Run: headless pygame with SDL's dummy video driver; simulated clock (each Clock.tick advances the game by its frame time, no real sleeping); random seed 0; keys injected as events and as key.get_pressed() state; no mouse input.
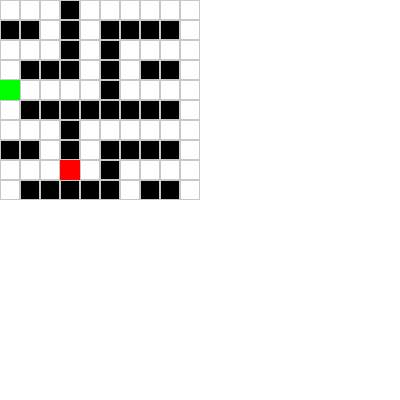
Frame 1 of 4 · flips 1–60 · no input
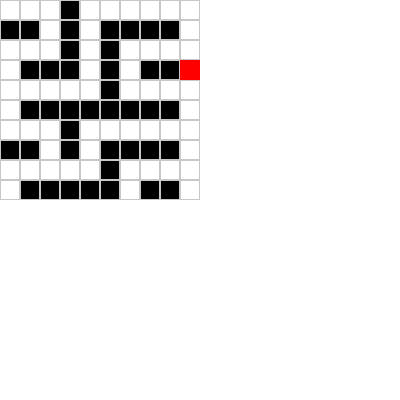
Frame 2 of 4 · flips 61–180 · tapped SPACE, RETURN · held RIGHT (→), D
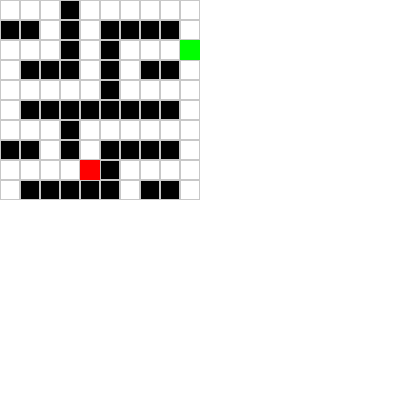
Frame 3 of 4 · flips 181–300 · held DOWN (↓), S
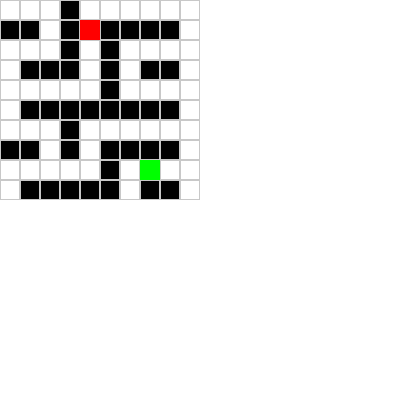
Frame 4 of 4 · flips 301–420 · held LEFT (←), A, UP (↑), W

The pygame program that drew these frames:

import pygame
import heapq
import random

# Initialize Pygame
pygame.init()

# Screen settings
WIDTH, HEIGHT = 400, 400
GRID_SIZE = 20
CELL_SIZE = WIDTH // GRID_SIZE
FPS = 30

# Colors
WHITE = (255, 255, 255)
BLACK = (0, 0, 0)
GRAY = (200, 200, 200)
BLUE = (0, 0, 255)
GREEN = (0, 255, 0)
RED = (255, 0, 0)

# Simple maze
maze = [
    [0, 0, 0, 1, 0, 0, 0, 0, 0, 0],
    [1, 1, 0, 1, 0, 1, 1, 1, 1, 0],
    [0, 0, 0, 1, 0, 1, 0, 0, 0, 0],
    [0, 1, 1, 1, 0, 1, 0, 1, 1, 0],
    [0, 0, 0, 0, 0, 1, 0, 0, 0, 0],
    [0, 1, 1, 1, 1, 1, 1, 1, 1, 0],
    [0, 0, 0, 1, 0, 0, 0, 0, 0, 0],
    [1, 1, 0, 1, 0, 1, 1, 1, 1, 0],
    [0, 0, 0, 0, 0, 1, 0, 0, 0, 0],
    [0, 1, 1, 1, 1, 1, 0, 1, 1, 0]
]
GRID_SIZE = len(maze)

# A* Pathfinding Algorithm
def heuristic(a, b):
    return abs(a[0] - b[0]) + abs(a[1] - b[1])

def astar(maze, start, goal):
    open_set = []
    heapq.heappush(open_set, (0, start))
    came_from = {}
    g_score = {start: 0}
    f_score = {start: heuristic(start, goal)}

    while open_set:
        _, current = heapq.heappop(open_set)

        if current == goal:
            path = []
            while current in came_from:
                path.append(current)
                current = came_from[current]
            path.append(start)
            return path[::-1]  # Reverse the path

        for dx, dy in [(-1, 0), (1, 0), (0, -1), (0, 1)]:
            neighbor = (current[0] + dx, current[1] + dy)
            if 0 <= neighbor[0] < GRID_SIZE and 0 <= neighbor[1] < GRID_SIZE and maze[neighbor[1]][neighbor[0]] == 0:
                tentative_g_score = g_score[current] + 1

                if neighbor not in g_score or tentative_g_score < g_score[neighbor]:
                    came_from[neighbor] = current
                    g_score[neighbor] = tentative_g_score
                    f_score[neighbor] = tentative_g_score + heuristic(neighbor, goal)
                    heapq.heappush(open_set, (f_score[neighbor], neighbor))

    return []  # No path found

# FSM States
class NPCState:
    IDLE = "Idle"
    MOVING = "Moving"
    GOAL_REACHED = "GoalReached"

class NPC:
    def __init__(self, start, goal, speed=10):
        self.position = start
        self.goal = goal
        self.path = astar(maze, start, goal)
        self.state = NPCState.IDLE if not self.path else NPCState.MOVING
        self.speed = speed  # Determines how often to update the position (lower is faster)
        self.frame_counter = 0  # Frame counter to control speed

    def update(self):
        # Increment frame counter
        self.frame_counter += 1

        if self.state == NPCState.MOVING and self.frame_counter >= self.speed:
            # Move to the next position in the path
            if self.path:
                self.position = self.path.pop(0)
            if not self.path:
                self.state = NPCState.GOAL_REACHED

            # Reset frame counter
            self.frame_counter = 0

    def draw(self, screen):
        x, y = self.position
        pygame.draw.rect(screen, RED, (x * CELL_SIZE, y * CELL_SIZE, CELL_SIZE, CELL_SIZE))


# Utility to find a random empty cell
def get_random_empty_cell():
    while True:
        x = random.randint(0, GRID_SIZE - 1)
        y = random.randint(0, GRID_SIZE - 1)
        if maze[y][x] == 0:
            return (x, y)

# Main function
def main():
    screen = pygame.display.set_mode((WIDTH, HEIGHT))
    pygame.display.set_caption("NPC Pathfinding with FSM and A*")
    clock = pygame.time.Clock()

    # Initial Start and Goal positions
    start = get_random_empty_cell()
    goal = get_random_empty_cell()
    while start == goal:  # Ensure start and goal are not the same
        goal = get_random_empty_cell()

    # Create NPC
    npc = NPC(start, goal)

    running = True
    while running:
        screen.fill(WHITE)

        # Event handling
        for event in pygame.event.get():
            if event.type == pygame.QUIT:
                running = False

        # Check if the NPC reached the goal
        if npc.state == NPCState.GOAL_REACHED:
            # Generate new start and goal points
            start = get_random_empty_cell()
            goal = get_random_empty_cell()
            while start == goal:
                goal = get_random_empty_cell()

            # Reinitialize NPC
            npc = NPC(start, goal)

        # Draw maze
        for x in range(GRID_SIZE):
            for y in range(GRID_SIZE):
                color = BLACK if maze[y][x] == 1 else WHITE
                pygame.draw.rect(screen, color, (x * CELL_SIZE, y * CELL_SIZE, CELL_SIZE, CELL_SIZE))
                pygame.draw.rect(screen, GRAY, (x * CELL_SIZE, y * CELL_SIZE, CELL_SIZE, CELL_SIZE), 1)

        # Draw goal
        pygame.draw.rect(screen, GREEN, (goal[0] * CELL_SIZE, goal[1] * CELL_SIZE, CELL_SIZE, CELL_SIZE))

        # Update and draw NPC
        npc.update()
        npc.draw(screen)

        # Display update
        pygame.display.flip()
        clock.tick(FPS)

    pygame.quit()

if __name__ == "__main__":
    main()
